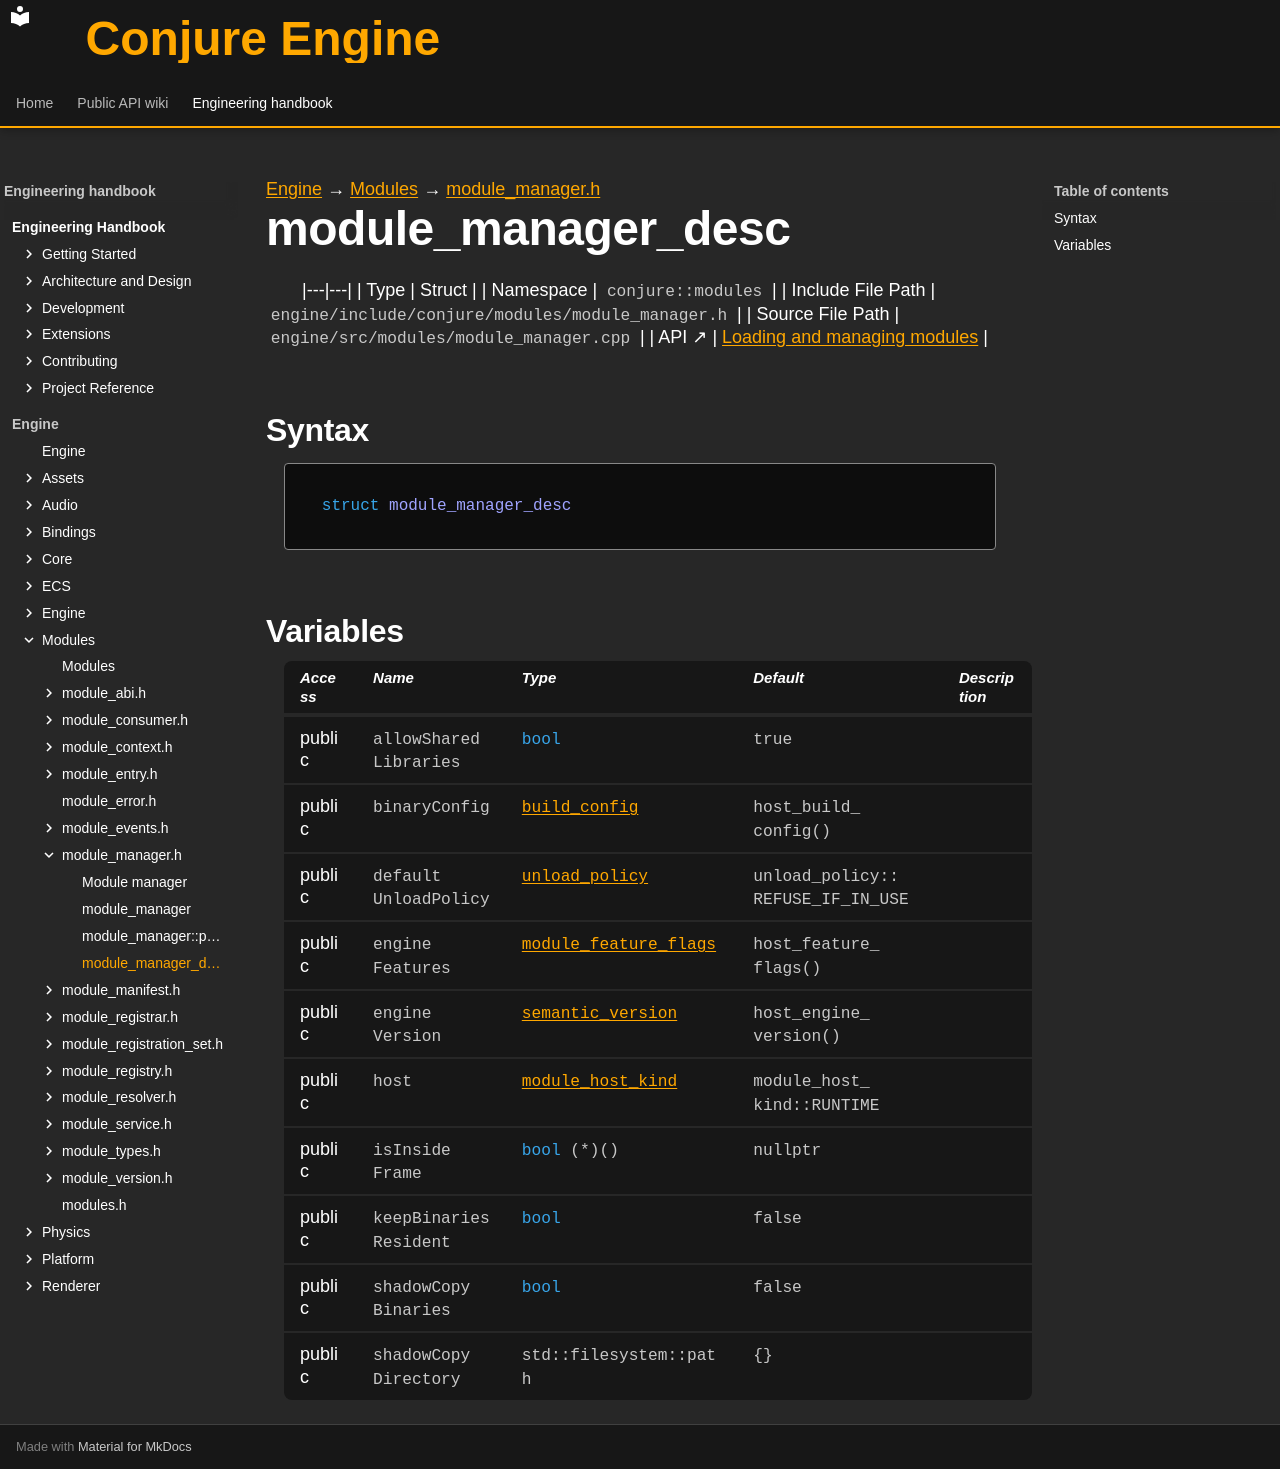

repository: Dozer90/Conjure-Engine · page: handbook/engine/modules/module-manager/module-manager-desc.html · generator: mkdocs

---
kind: struct
---

[Engine](../../../engine.md) → [Modules](../../modules.md) → [module_manager.h](../module-manager.md)

# module_manager_desc
<!-- doc-template:type -->

|---|---|
| Type | Struct |
| Namespace | `conjure::modules` |
| Include File Path | `engine/include/conjure/modules/module_manager.h` |
| Source File Path | `engine/src/modules/module_manager.cpp` |
| API ↗ | [Loading and managing modules](../../../../api/modules/loading-and-managing.md) |

## Syntax

```cpp
struct module_manager_desc
```







## Variables

<table class="variable-table">
<thead><tr><th>Access</th><th>Name</th><th>Type</th><th>Default</th><th>Description</th></tr></thead>
<tbody>
<tr><td>public</td><td><code class="signature">allow<wbr>Shared<wbr>Libraries</code></td><td><code class="signature"><span class="k">bool</span></code></td><td><code class="signature">true</code></td><td></td></tr>
<tr><td>public</td><td><code class="signature">binaryConfig</code></td><td><code class="signature"><a href="../module-types.html#symbol-build-config">build_config</a></code></td><td><code class="signature">host_<wbr>build_<wbr>config()</code></td><td></td></tr>
<tr><td>public</td><td><code class="signature">default<wbr>Unload<wbr>Policy</code></td><td><code class="signature"><a href="../module-types.html#symbol-unload-policy">unload_policy</a></code></td><td><code class="signature">unload_<wbr>policy::<wbr>REFUSE_<wbr>IF_<wbr>IN_<wbr>USE</code></td><td></td></tr>
<tr><td>public</td><td><code class="signature">engine<wbr>Features</code></td><td><code class="signature"><a href="../module-types.html#symbol-module-feature-flags">module_feature_flags</a></code></td><td><code class="signature">host_<wbr>feature_<wbr>flags()</code></td><td></td></tr>
<tr><td>public</td><td><code class="signature">engine<wbr>Version</code></td><td><code class="signature"><a href="../module-version/semantic-version.html">semantic_version</a></code></td><td><code class="signature">host_<wbr>engine_<wbr>version()</code></td><td></td></tr>
<tr><td>public</td><td><code class="signature">host</code></td><td><code class="signature"><a href="../module-types.html#symbol-module-host-kind">module_host_kind</a></code></td><td><code class="signature">module_<wbr>host_<wbr>kind::<wbr>RUNTIME</code></td><td></td></tr>
<tr><td>public</td><td><code class="signature">is<wbr>Inside<wbr>Frame</code></td><td><code class="signature"><span class="k">bool</span> (*)()</code></td><td><code class="signature">nullptr</code></td><td></td></tr>
<tr><td>public</td><td><code class="signature">keep<wbr>Binaries<wbr>Resident</code></td><td><code class="signature"><span class="k">bool</span></code></td><td><code class="signature">false</code></td><td></td></tr>
<tr><td>public</td><td><code class="signature">shadow<wbr>Copy<wbr>Binaries</code></td><td><code class="signature"><span class="k">bool</span></code></td><td><code class="signature">false</code></td><td></td></tr>
<tr><td>public</td><td><code class="signature">shadow<wbr>Copy<wbr>Directory</code></td><td><code class="signature">std::filesystem::path</code></td><td><code class="signature">{}</code></td><td></td></tr>
</tbody>
</table>

<!-- doc-content:notes:start -->

<!-- doc-content:notes:end -->

<!-- doc-legacy-anchors:start -->
<a id="constructors"></a>
<a id="destructors"></a>
<a id="functions"></a>
<!-- doc-legacy-anchors:end -->
